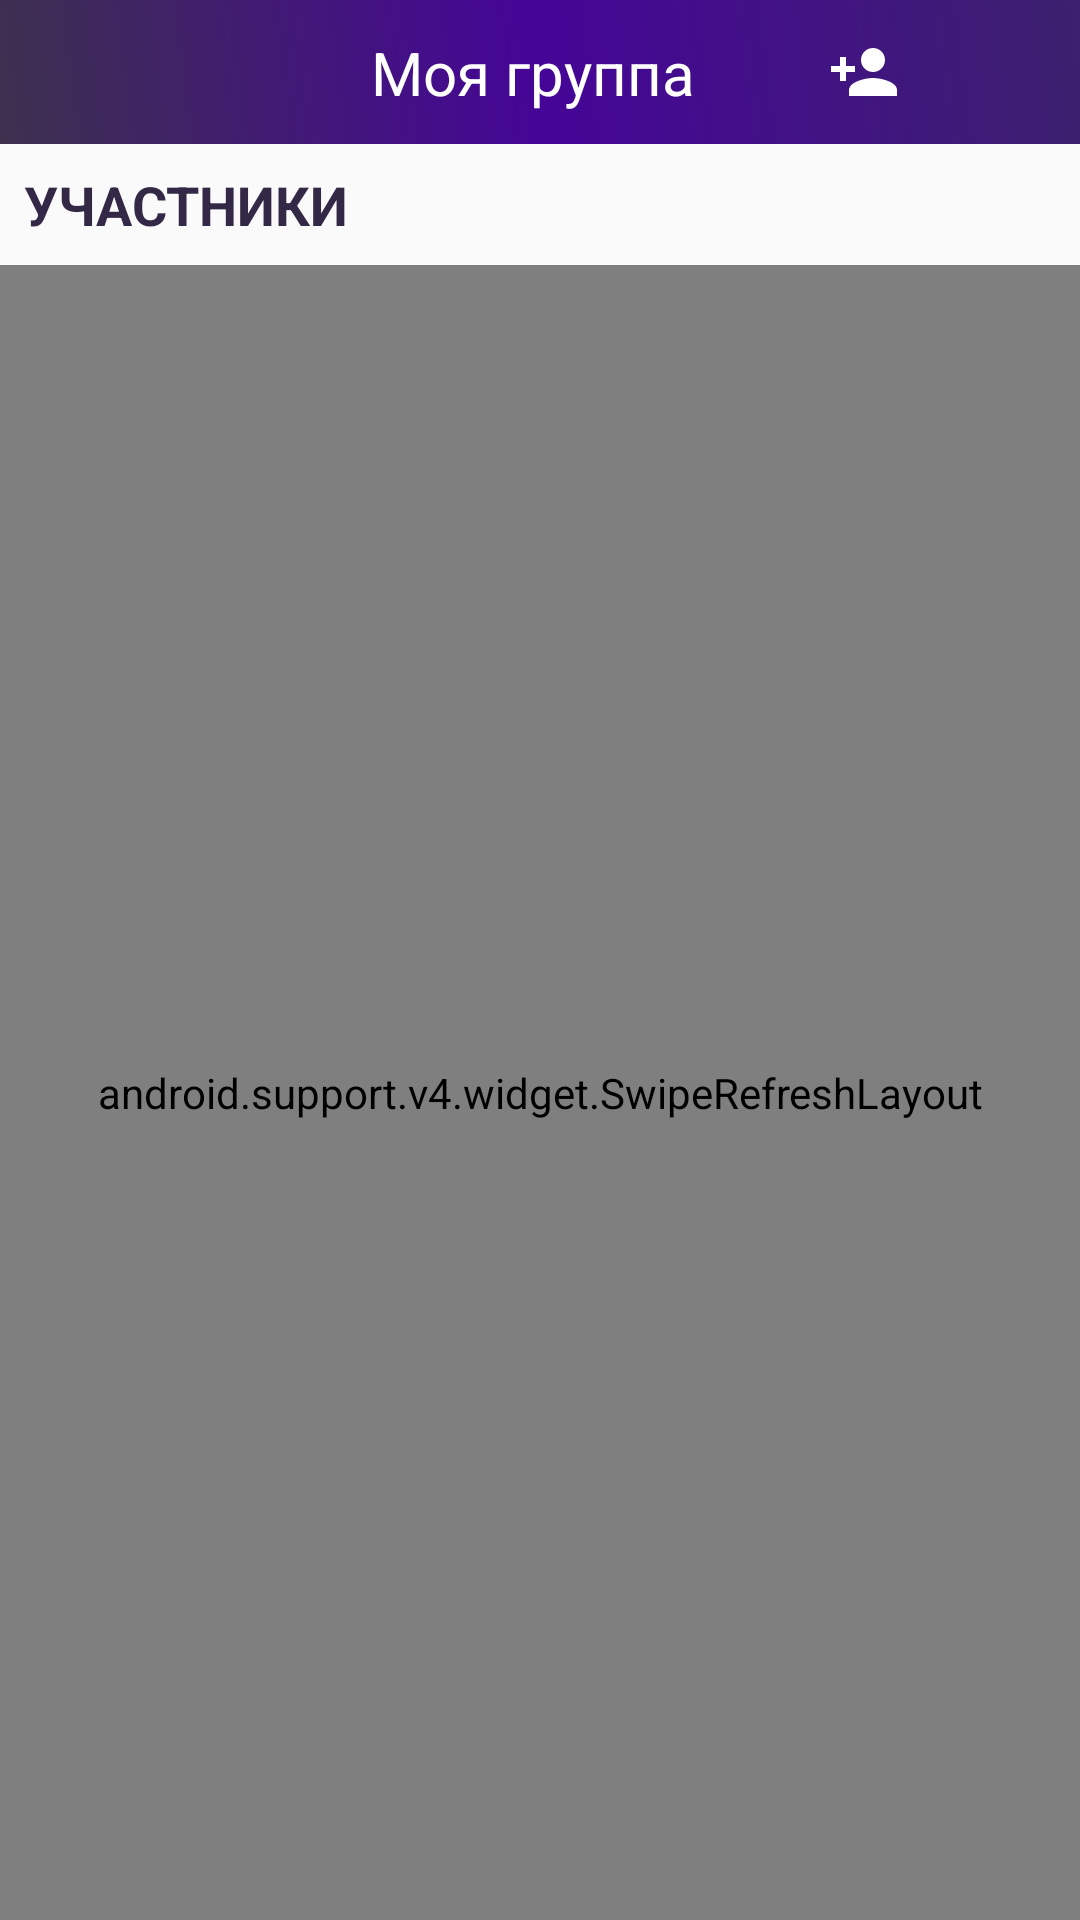

Android layout source for this screen:
<!-- AndroidManifest.xml: application theme HandbookCalculateTheme -->
<!-- res/layout/about_group.xml -->
<?xml version="1.0" encoding="utf-8"?>
<RelativeLayout
    xmlns:app="http://schemas.android.com/apk/res-auto"
    xmlns:android="http://schemas.android.com/apk/res/android"
    android:layout_width="match_parent"
    android:layout_height="match_parent">

    <android.support.constraint.ConstraintLayout
        android:id="@+id/newGroupScreen"
        android:layout_width="match_parent"
        android:layout_height="wrap_content"
        android:layout_alignParentStart="true"
        android:layout_alignParentTop="true"
        android:visibility="visible">

        <ImageView
            android:id="@+id/imgGroup"
            android:layout_width="0dp"
            android:layout_height="48dp"
            android:src="@drawable/gradient"
            app:layout_constraintEnd_toEndOf="parent"
            app:layout_constraintHorizontal_bias="0.0"
            app:layout_constraintStart_toStartOf="parent"
            app:layout_constraintTop_toTopOf="parent" />

        <ImageButton
            android:id="@+id/imageButton"
            android:layout_width="0dp"
            android:layout_height="0dp"
            android:layout_marginEnd="288dp"
            android:background="@android:drawable/list_selector_background"
            android:src="@drawable/ic_arrow"
            app:layout_constraintBottom_toBottomOf="parent"
            app:layout_constraintEnd_toStartOf="@+id/menu"
            app:layout_constraintStart_toStartOf="parent"
            app:layout_constraintTop_toTopOf="parent" />

        <TextView
            android:id="@+id/txtGroup"
            android:layout_width="wrap_content"
            android:layout_height="wrap_content"
            android:text="Моя группа "
            android:textColor="@color/colorProjectTextWhite"
            android:textSize="20sp"
            app:layout_constraintBottom_toBottomOf="parent"
            app:layout_constraintEnd_toEndOf="@+id/imgGroup"
            app:layout_constraintStart_toStartOf="parent"
            app:layout_constraintTop_toTopOf="@+id/imgGroup" />

        <ImageButton
            android:id="@+id/buttonAddMembersToGroup"
            android:layout_width="48dp"
            android:layout_height="48dp"
            android:layout_marginEnd="48dp"
            android:background="@android:drawable/list_selector_background"
            android:src="@drawable/ic_person_add"
            android:textColor="@color/colorProjectTextWhite"
            app:layout_constraintEnd_toEndOf="parent"
            app:layout_constraintTop_toTopOf="parent" />

        <ImageButton
            android:id="@+id/menu"
            android:layout_width="0dp"
            android:layout_height="0dp"
            android:background="@android:drawable/list_selector_background"
            android:src="@drawable/ic_more_vert"
            app:layout_constraintBottom_toBottomOf="parent"
            app:layout_constraintEnd_toEndOf="parent"
            app:layout_constraintStart_toEndOf="@+id/imageButton"
            app:layout_constraintTop_toTopOf="parent" />


    </android.support.constraint.ConstraintLayout>

    <TextView
        android:textColor="@color/colorPrimaryDark"
        android:id="@+id/txtMembers"
        android:padding="8dp"
        android:textAllCaps="true"
        android:textSize="18sp"
        android:textStyle="bold"
        android:layout_below="@id/newGroupScreen"
        android:text="участники"
        android:layout_width="wrap_content"
        android:layout_height="wrap_content" />

    <android.support.v4.widget.SwipeRefreshLayout
        android:id="@+id/membersSwipeToRefresh"
        android:layout_below="@id/txtMembers"
        android:layout_width="match_parent"
        android:layout_height="match_parent">

        <android.support.v7.widget.RecyclerView
            android:background="@color/colorProjectWhite"
            android:id="@+id/membersRecyclerView"
            android:layout_width="match_parent"
            android:layout_height="match_parent">

        </android.support.v7.widget.RecyclerView>


    </android.support.v4.widget.SwipeRefreshLayout>


</RelativeLayout>
<!-- resources referenced by this layout -->
<resources>
  <color name="colorPrimaryDark">#332845</color>
  <color name="colorProjectTextWhite">#ffffff</color>
  <color name="colorProjectWhite">#afffffff</color>
  <!-- drawable gradient (drawable) -->
  <?xml version="1.0" encoding="utf-8"?>
  <shape xmlns:android="http://schemas.android.com/apk/res/android" android:shape="rectangle" >
      <gradient
          android:type="linear"
          android:centerColor="#450597"
          android:startColor="#3d314e"
          android:endColor="#3c216e"
          android:angle="45"/>
  </shape>
  <!-- drawable ic_person_add (drawable) -->
  <vector android:height="24dp" android:tint="#FFFFFF"
      android:viewportHeight="24.0" android:viewportWidth="24.0"
      android:width="24dp" xmlns:android="http://schemas.android.com/apk/res/android">
      <path android:fillColor="#ffffff" android:pathData="M15,12c2.21,0 4,-1.79 4,-4s-1.79,-4 -4,-4 -4,1.79 -4,4 1.79,4 4,4zM6,10L6,7L4,7v3L1,10v2h3v3h2v-3h3v-2L6,10zM15,14c-2.67,0 -8,1.34 -8,4v2h16v-2c0,-2.66 -5.33,-4 -8,-4z"/>
  </vector>
  <style name="HandbookCalculateTheme" parent="Theme.AppCompat.Light.NoActionBar">
          <item name="android:windowActionBar">false</item>
          <item name="colorPrimaryDark">@color/colorPrimaryDark</item>
          <item name="colorAccent">@color/colorPrimary</item>
  
          
      </style>
  <color name="colorPrimary">#5c316c</color>
</resources>
